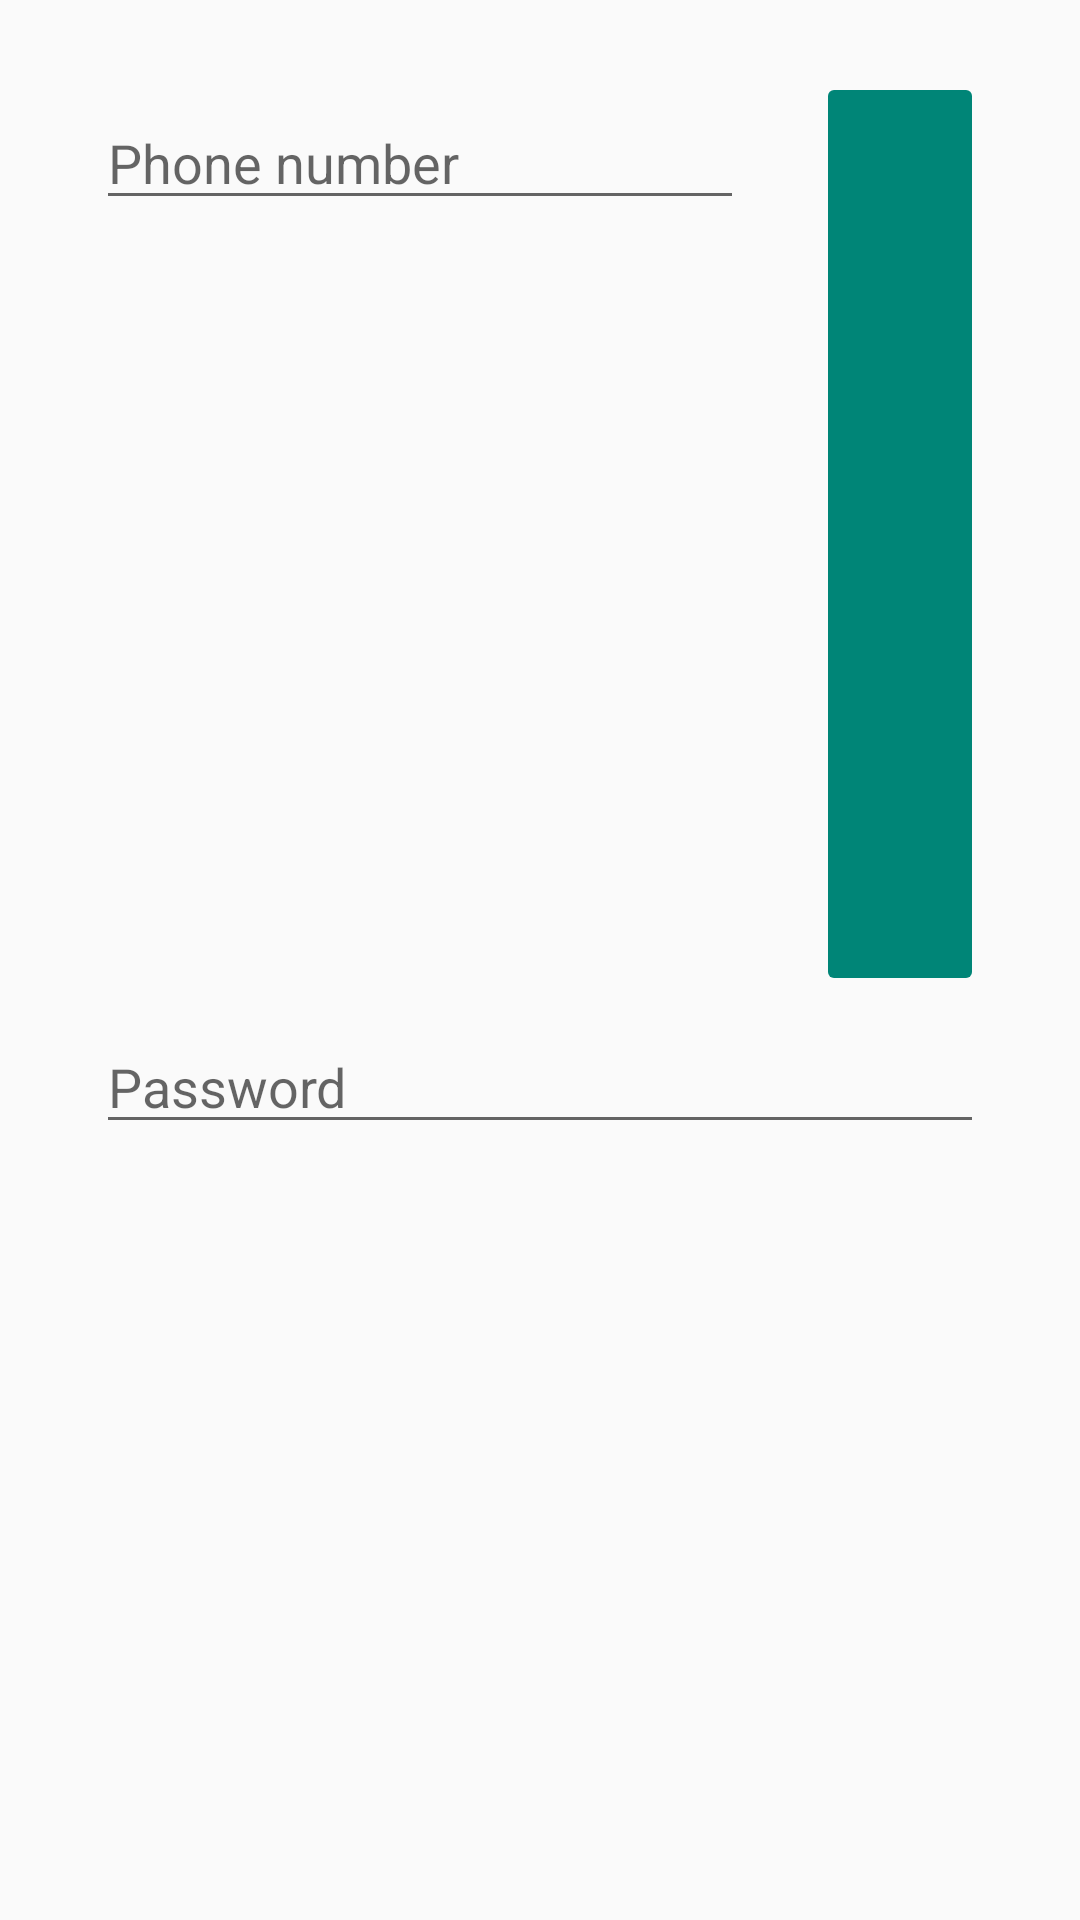

Android layout source for this screen:
<!-- AndroidManifest.xml: application theme Theme.AppCompat.Light.NoActionBar -->
<!-- res/layout/command_dialog.xml -->
<?xml version="1.0" encoding="utf-8"?>
<androidx.constraintlayout.widget.ConstraintLayout xmlns:android="http://schemas.android.com/apk/res/android"
    xmlns:app="http://schemas.android.com/apk/res-auto"
    android:layout_width="match_parent"
    android:layout_height="wrap_content">

    <EditText
        android:id="@+id/telephone_number_editText"
        android:layout_width="0dp"
        android:layout_height="wrap_content"
        android:layout_marginStart="32dp"
        android:layout_marginTop="32dp"
        android:layout_marginEnd="24dp"
        android:ems="10"
        android:hint="@string/hint_phone_number"
        android:inputType="phone"
        app:layout_constraintEnd_toStartOf="@+id/select_contact_imageButton"
        app:layout_constraintStart_toStartOf="parent"
        app:layout_constraintTop_toTopOf="parent" />

    <EditText
        android:id="@+id/password_editText"
        android:layout_width="0dp"
        android:layout_height="wrap_content"
        android:layout_marginStart="32dp"
        android:layout_marginTop="16dp"
        android:layout_marginEnd="32dp"
        android:layout_marginBottom="8dp"
        android:ems="10"
        android:hint="@string/hint_password"
        android:inputType="textPassword"
        app:layout_constraintBottom_toBottomOf="parent"
        app:layout_constraintEnd_toEndOf="parent"
        app:layout_constraintStart_toStartOf="parent"
        app:layout_constraintTop_toBottomOf="@+id/telephone_number_editText" />

    <ImageButton
        android:id="@+id/select_contact_imageButton"
        style="@android:style/Widget.Material.ImageButton"
        android:layout_width="56dp"
        android:layout_height="0dp"
        android:layout_marginTop="24dp"
        android:layout_marginEnd="32dp"
        android:layout_marginBottom="8dp"
        android:backgroundTint="@color/colorPrimary"
        android:onClick="openAddressBook"
        android:scaleType="fitCenter"
        android:src="@drawable/baseline_contacts_black_48dp"
        android:tint="@color/white"
        app:layout_constraintBottom_toTopOf="@+id/password_editText"
        app:layout_constraintEnd_toEndOf="parent"
        app:layout_constraintTop_toTopOf="parent" />
</androidx.constraintlayout.widget.ConstraintLayout>
<!-- resources referenced by this layout -->
<resources>
  <color name="colorPrimary">#008577</color>
  <color name="white">#FFFFFF</color>
  <string name="hint_password">Password</string>
  <string name="hint_phone_number">Phone number</string>
</resources>
